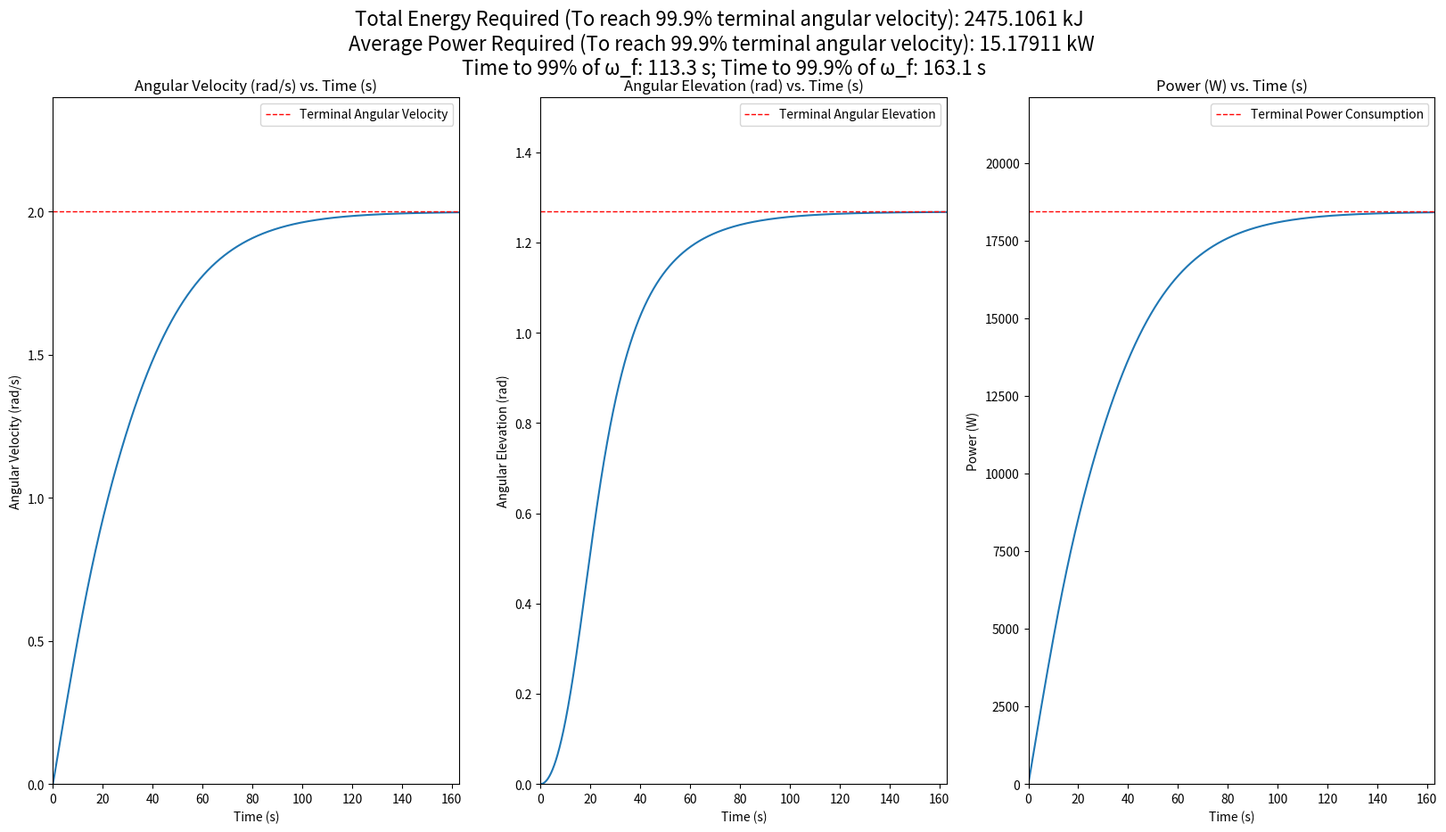

Here is the Python script that generated this plot:
from math import *
import matplotlib.pyplot as p

x0 = 0
dt = 0.01
w0 = 0

x = x0
w = w0
t = 0

r = 5
l = 3
w_f = 2
k = 12

# lists to store the progression of w and x along with t
timestamp = [t]
velo_stamp = [w]
ang_stamp = [x]

#Simple setup for the dichotomy
x_f = pi/4
max_x =pi/2
min_x = 0

# Dichotomy implementation to solve for the terminal angular elevation - Numerical solution to a transcendental equation
for i in range(20):
    if x_f < atan((w_f*w_f/9.81)*(r+l*sin(x_f))):
        min_x = x_f
        x_f = (min_x+max_x)/2
    else:
        max_x = x_f
        x_f = (min_x+max_x)/2

# terminal distance between the seats and the rotation axis
A_f = r+l*sin(x_f)

# Parameters:
g = 9.81
C_b = 1.28
C_p = 0.776
rhoAir = 1.225
rho = 7930
Area_p = 0.632
h = 0.1
m = 70

D_p = 1/2 * C_p * rhoAir * Area_p
D_b = C_b * rhoAir

I_s = 5/192 * rho * h * r**4 # to avoid recalculationg a constant each iteration

# lists to store the progression of w and x along with t
engine_torque = k * (D_p * (A_f**3) * (w_f**2) + 3/320 * D_b * (r**5) * (w_f**2))
torque_eff = D_p * (A_f**3) * (w_f**2) + 3/320 * D_b * (r**5) * (w_f**2)

timestamp = [0]
velo_stamp = [0]
ang_stamp = [0]
power_stamp = [0]

A_n_1 = r
A_n = r

capped =False
# Iterating over time - Euler-forward method implementation to solve the differential equation. 
# Stops when w is virtually equal to w_f
while w < w_f*0.999:
    inertia = I_s +m*A_n**2 
    w += (dt*(torque_eff - D_p*(A_n**3)*(w**2) - 3/320 * D_b*(r**5)*(w**2)) - w*2*m*A_n*(A_n - A_n_1))/(inertia) #equation for the progression of angular velocity
    x = atan((A_n)*(w**2)/9.81) # equation for the progression of angular elevation

    A_n_1 = A_n
    A_n = r+l*sin(x)
    
    if (not capped) and w > w_f*0.99: 
        n_N = t
        capped =True #recording when w = 0.99 * w_f

    t+=dt
    # storing new w and x values along with their respective timestamps
    timestamp.append(t)
    velo_stamp.append(w)
    ang_stamp.append(x)
    power_stamp.append(w*engine_torque)


p.figure(figsize=(20, 10))
# Plotting the angular velocity graph
p.subplot(1, 3, 1)
p.plot(timestamp, velo_stamp)
p.title("Angular Velocity (rad/s) vs. Time (s)")
p.xlabel("Time (s)")
p.ylabel("Angular Velocity (rad/s)")
p.xlim(0,timestamp[-1])
p.ylim(0,w_f*1.2)
p.axhline(y=w_f, color='red', linestyle='--', linewidth=1, label="Terminal Angular Velocity")
p.legend()

# Plotting the angular elevation graph
p.subplot(1, 3, 2)
p.plot(timestamp, ang_stamp)
p.title("Angular Elevation (rad) vs. Time (s)")
p.xlabel("Time (s)")
p.ylabel("Angular Elevation (rad)")
p.xlim(0,timestamp[-1])
p.ylim(0,x_f*1.2)
p.axhline(y=x_f, color='red', linestyle='--', linewidth=1, label="Terminal Angular Elevation")
p.legend()

# Plotting the power consumption graph
p.subplot(1, 3, 3)
p.plot(timestamp, power_stamp)
p.title("Power (W) vs. Time (s)")
p.xlabel("Time (s)")
p.ylabel("Power (W)")
p.xlim(0,timestamp[-1])
p.ylim(0, 1.2 * k *(D_p * (A_f**3) * (w_f**3) + 3/320 * D_b * r**5 * w_f**3))
p.axhline(y=w_f*engine_torque, color='red', linestyle='--', linewidth=1, label="Terminal Power Consumption")
p.legend()

p.suptitle(f"Total Energy Required (To reach 99.9% terminal angular velocity): {round(sum(power_stamp)*dt/1000, 4)} kJ \n Average Power Required (To reach 99.9% terminal angular velocity): {round(sum(power_stamp)*dt/1000/timestamp[-1], 5)} kW \n Time to 99% of ω_f: {round(n_N, 1)} s; Time to 99.9% of ω_f: {round(timestamp[-1], 1)} s", fontsize=16)

p.show()
